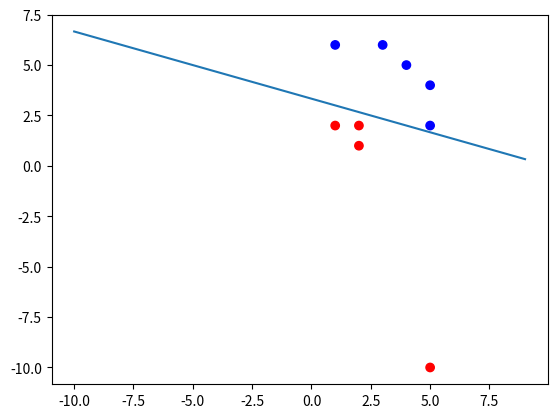
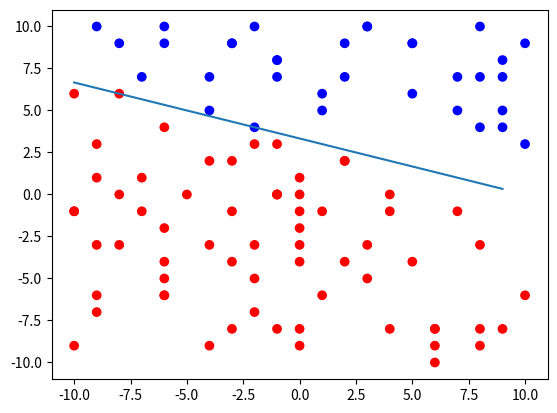

Here is the Python script that generated these plots, in order:
import random
import math

import matplotlib.pyplot as plt
import numpy as np

def heaviside_nz(x):
    if x < 0: return 0
    else: return 1

def heaviside_z(x):
    if x <= 0: return 0
    else: return 1

def relu(x):
    if x < 0: return 0
    else: return x

def sigmoid(x):
    return 1 / (1 + math.exp(-x))

class Perceptron:
    def __init__(self, W, bias, activation):
        self.W = W  # weight vector without the bias
        self.n = len(self.W)    # length of the vector
        self.bias = bias
        self.activation = activation    # the activation function
        self.learning_rate = 0.1 
        self.epochs = 50    # number of times the whole training is done

    def wheighted_sum(self, X):
        return sum(X[i] * self.W[i] for i in range(self.n)) + self.bias
    
    def output(self, X):
        # returns the binary output given the input vector X
        z = self.wheighted_sum(X)
        return self.activation(z)

    def learn(self, points):
        # simple learning algorithm taken from https://en.wikipedia.org/wiki/Perceptron#Learning_algorithm_for_a_single-layer_perceptron

        data_length = len(points)

        # repeat across multiple epochs
        for epoch in range(self.epochs):

            # cycle through the entire data set
            for i in range(data_length):
                point = points[i]
                X = [point.x, point.y]
                y = point.value
                y_hat = self.output(X)
                error = y - y_hat

                # update each weight and the bias
                for j in range(self.n):
                    self.W[j] = self.W[j] + self.learning_rate * error * X[j]

                self.bias = self.bias + self.learning_rate * error

    def get_equation(self):
        # returns the equation defined by the weights and bias of the perceptron
        # the equation is given by w0*x + w1*y + bias = 0
        # putting y on the other side we get y = -(w0*x + bias) / w1
        y = lambda x: -(self.W[0] * x + self.bias) / self.W[1]
        return y

    def __str__(self):
        return f"Weights: {' '.join(str(w) for w in self.W)}\nbias: {self.bias}\nactivation function: {self.activation.__name__}"

# simple Point2d class, the extra value is used to classify the point
class Point2d:
    def __init__(self, x, y, value):
        self.x = x
        self.y = y
        self.value = value

# Below are helper functions for plotting data

def plot_points(points):
    # scatter plot of all the points (red = 0, blue = 1)
    plt.scatter([p.x for p in points], [p.y for p in points],
               c = ["blue" if p.value == 1 else "red" for p in points])

def plot_perceptron_classifier(perceptron, x_range):
    # plot the line given by the perceptron's wheights and bias
    eq = perceptron.get_equation()
    x = np.array(x_range)
    y = eq(x)
    plt.plot(x, y)

def classify_point(x, y, perceptron):
    value = perceptron.output([x, y])
    return Point2d(x, y, value)

def generate_random_points(n, x_range, y_range, perceptron):
    new_points = []
    for i in range(n):
        x = random.randint(x_range.start, x_range.stop)
        y = random.randint(y_range.start, y_range.stop)
        point = classify_point(x, y, perceptron)
        new_points.append(point)
    
    return new_points

if __name__ == "__main__":
    points = [
        Point2d(1, 2, 0),
        Point2d(2, 1, 0),
        Point2d(2, 2, 0),
        Point2d(4, 5, 1),
        Point2d(5, 4, 1),
        Point2d(3, 6, 1),
        Point2d(5, 2, 1),
        Point2d(1, 6, 1),
        Point2d(5, -10, 0),
    ]

    p1 = Perceptron([0, 0], 0, heaviside_nz)
    p1.learn(points)

    plot_points(points)
    plot_perceptron_classifier(p1, range(-10, 10))

    plt.figure()

    new_points = generate_random_points(100, range(-10, 10), range(-10, 10), p1)
    plot_points(new_points)
    plot_perceptron_classifier(p1, range(-10, 10))

    plt.show()

    print()
    print(p1)

